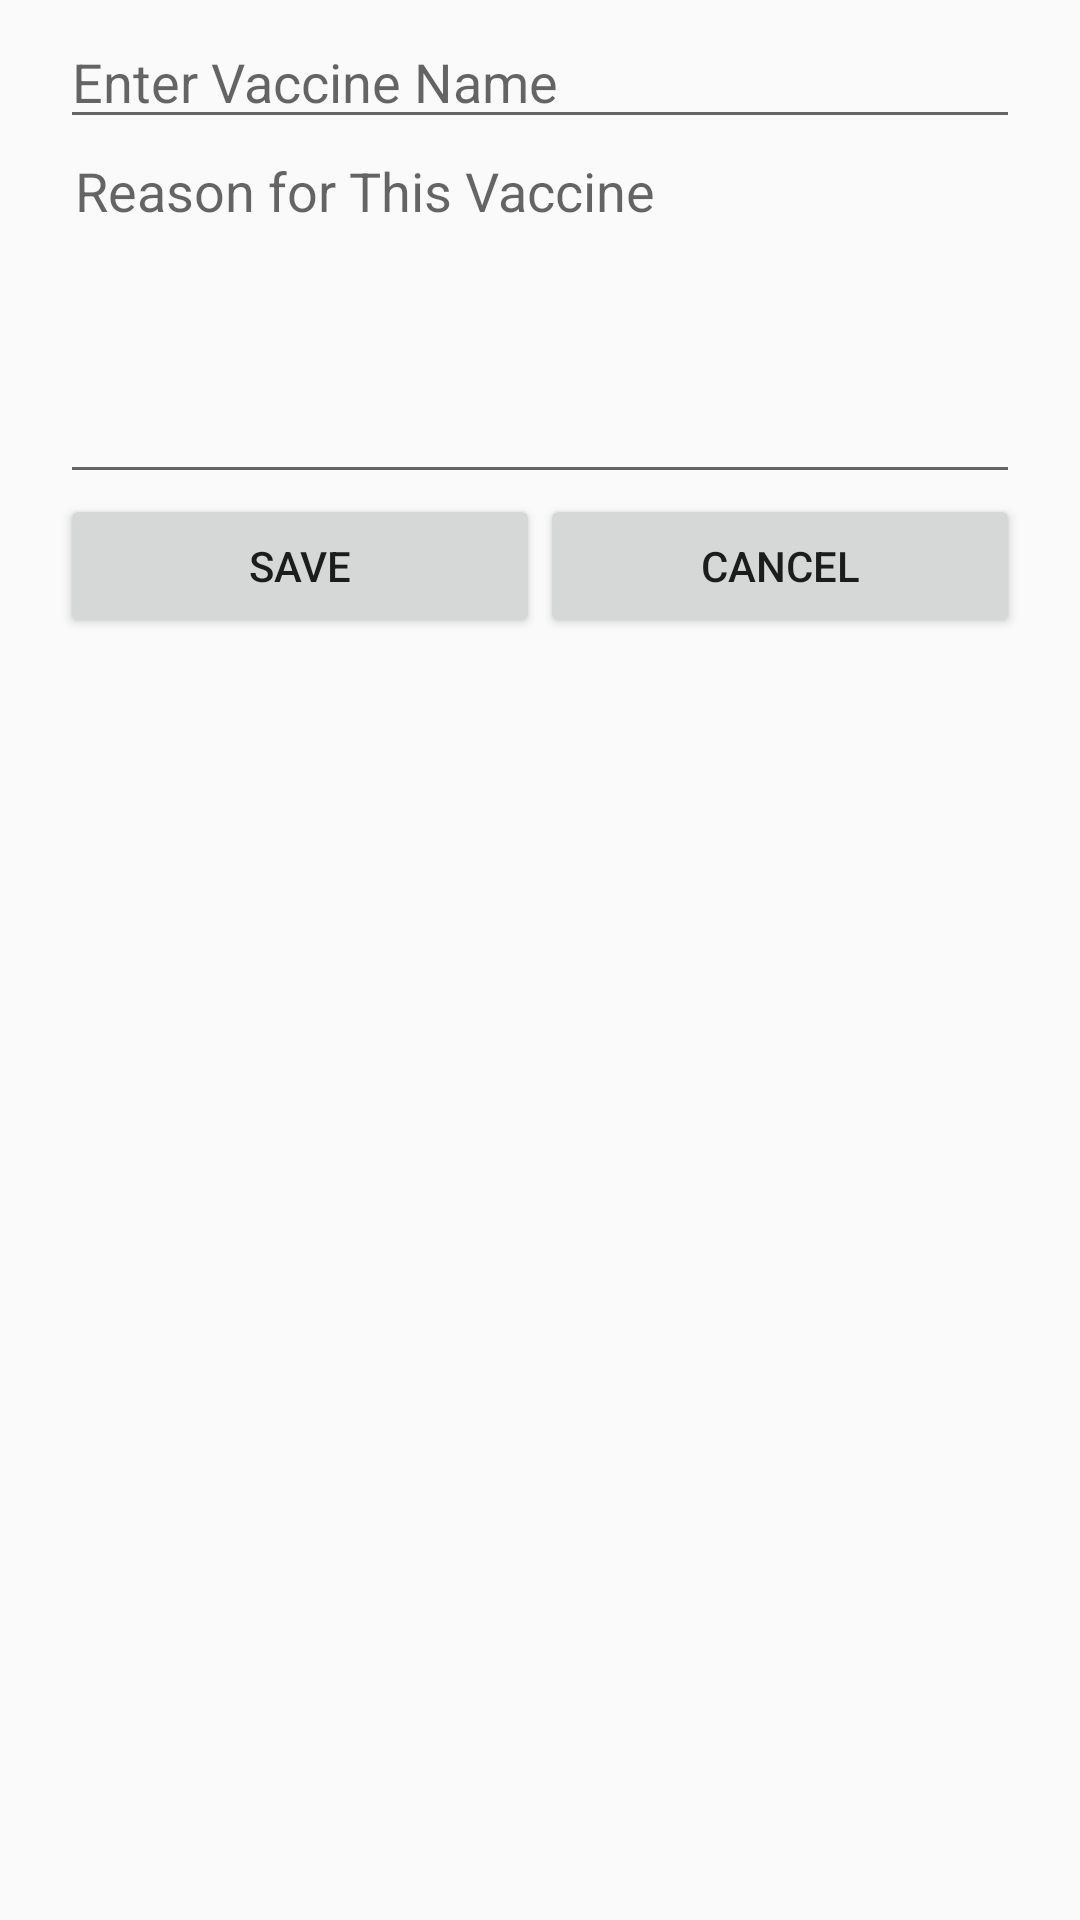

Produce the Android XML layout that renders to this screen, including the resource entries it uses.
<!-- AndroidManifest.xml: application theme AppTheme -->
<!-- res/layout/add_vaccine_dialog.xml -->
<?xml version="1.0" encoding="utf-8"?>
<LinearLayout xmlns:android="http://schemas.android.com/apk/res/android"
    android:orientation="vertical"
    android:layout_width="match_parent"
    android:layout_height="match_parent"
    android:paddingLeft="20dp"
    android:paddingRight="20dp"
    android:paddingTop="5dp">

    <EditText
        android:layout_width="fill_parent"
        android:layout_height="wrap_content"
        android:id="@+id/etVaccineName"
        android:hint="Enter Vaccine Name"/>

    <EditText
        android:layout_width="fill_parent"
        android:layout_height="wrap_content"
        android:id="@+id/etVaccineDescription"
        android:singleLine="false"
        android:minLines="5"
        android:padding="5dp"
        android:textAlignment="viewStart"
        android:gravity="start"
        android:hint="Reason for This Vaccine"/>

    <LinearLayout
        android:layout_width="fill_parent"
        android:layout_height="wrap_content"
        android:orientation="horizontal">

        <Button
            android:layout_width="wrap_content"
            android:layout_height="wrap_content"
            android:text="Save"
            android:id="@+id/btSaveVaccine"
            android:layout_weight="50"/>

        <Button
            android:layout_width="wrap_content"
            android:layout_height="wrap_content"
            android:text="Cancel"
            android:id="@+id/btCancelVaccine"
            android:layout_weight="50"/>

    </LinearLayout>
</LinearLayout>
<!-- resources referenced by this layout -->
<resources>
  <style name="AppTheme" parent="Theme.AppCompat.Light.DarkActionBar">
          
      </style>
</resources>
